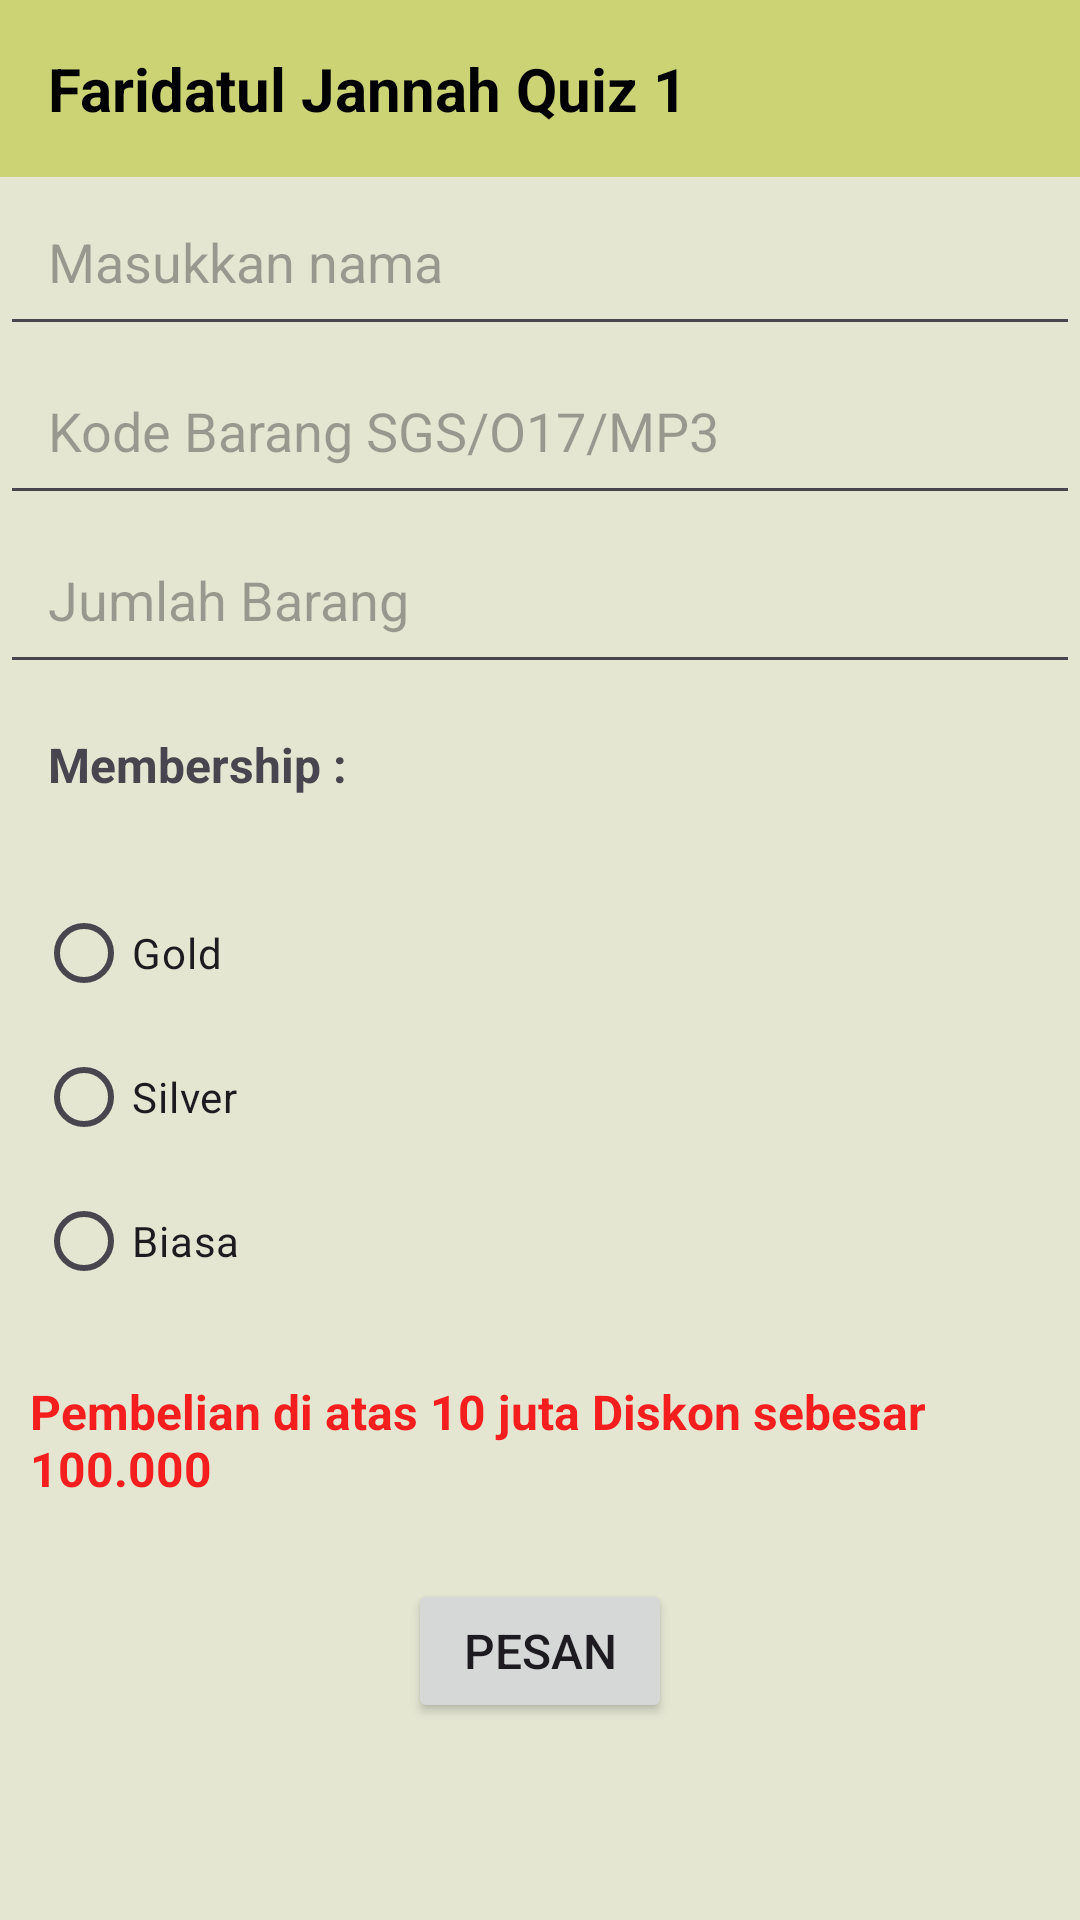

Here is an Android app screen rendered from its layout file. Give the layout XML and the strings, colors and styles it references.
<!-- AndroidManifest.xml: application theme Theme.KuisRida -->
<!-- res/layout/activity_main.xml -->
<?xml version="1.0" encoding="utf-8"?>
<androidx.constraintlayout.widget.ConstraintLayout xmlns:android="http://schemas.android.com/apk/res/android"
    xmlns:app="http://schemas.android.com/apk/res-auto"
    xmlns:tools="http://schemas.android.com/tools"
    android:id="@+id/main"
    android:layout_width="match_parent"
    android:layout_height="match_parent"
    android:background="#E4E6D2"
    android:orientation="vertical"
    android:layout_margin="16dp"
    tools:context=".MainActivity">

    <TextView
        android:id="@+id/tvTitle"
        android:layout_width="match_parent"
        android:layout_height="wrap_content"
        android:text="Faridatul Jannah Quiz 1"
        android:textColor="#000"
        android:textStyle="bold"
        android:textSize="20dp"
        android:padding="16dp"
        android:background="#CBD374"
        app:layout_constraintEnd_toEndOf="parent"
        app:layout_constraintStart_toStartOf="parent"
        app:layout_constraintTop_toTopOf="parent" />

    <EditText
        android:id="@+id/etNama"
        app:layout_constraintTop_toBottomOf="@+id/tvTitle"
        app:layout_constraintStart_toStartOf="parent"
        app:layout_constraintEnd_toEndOf="parent"
        android:padding="16dp"
        android:textColor="@color/black"
        android:hint="Masukkan nama"
        android:layout_width="match_parent"
        android:layout_height="wrap_content"/>

    <EditText
        android:id="@+id/etKodebrg"
        app:layout_constraintTop_toBottomOf="@+id/etNama"
        app:layout_constraintStart_toStartOf="parent"
        app:layout_constraintEnd_toEndOf="parent"
        android:padding="16dp"
        android:hint="Kode Barang SGS/O17/MP3"
        android:layout_width="match_parent"
        android:layout_height="wrap_content"/>

    <EditText
        android:id="@+id/etJumlahbrg"
        app:layout_constraintTop_toBottomOf="@+id/etKodebrg"
        app:layout_constraintStart_toStartOf="parent"
        app:layout_constraintEnd_toEndOf="parent"
        android:padding="16dp"
        android:hint="Jumlah Barang"
        android:inputType="number"
        android:layout_width="match_parent"
        android:layout_height="wrap_content"/>


    <TextView
        android:id="@+id/tvTipe"
        app:layout_constraintTop_toBottomOf="@+id/etJumlahbrg"
        app:layout_constraintStart_toStartOf="parent"
        app:layout_constraintEnd_toEndOf="parent"
        android:text="Membership :"
        android:textSize="16dp"
        android:textStyle="bold"
        android:padding="16dp"
        android:layout_width="match_parent"
        android:layout_height="wrap_content"/>

    <RadioGroup
        android:id="@+id/radioGroup"
        app:layout_constraintTop_toBottomOf="@+id/tvTipe"
        android:padding="12dp"
        android:layout_width="match_parent"
        android:layout_height="wrap_content">
        <RadioButton
            android:layout_width="wrap_content"
            android:layout_height="wrap_content"
            android:text="Gold"/>
        <RadioButton
            android:layout_width="wrap_content"
            android:layout_height="wrap_content"
            android:text="Silver"/>
        <RadioButton
            android:layout_width="wrap_content"
            android:layout_height="wrap_content"
            android:text="Biasa"/>
    </RadioGroup>

    <TextView
        android:id="@+id/tvDiskon"
        app:layout_constraintTop_toBottomOf="@+id/radioGroup"
        app:layout_constraintStart_toStartOf="parent"
        app:layout_constraintEnd_toEndOf="parent"
        android:text="Pembelian di atas 10 juta Diskon sebesar 100.000"
        android:textSize="16dp"
        android:textStyle="bold"
        android:padding="10dp"
        android:textColor="#F41E1E"
        android:layout_width="match_parent"
        android:layout_height="wrap_content"/>
    <Button
        android:id="@+id/btnPesan"
        app:layout_constraintTop_toBottomOf="@+id/tvDiskon"
        app:layout_constraintStart_toStartOf="parent"
        app:layout_constraintEnd_toEndOf="parent"
        android:layout_marginTop="16dp"
        android:text="Pesan"
        android:textSize="16dp"
        android:layout_width="wrap_content"
        android:layout_height="wrap_content"/>

</androidx.constraintlayout.widget.ConstraintLayout>
<!-- resources referenced by this layout -->
<resources>
  <style name="Theme.KuisRida" parent="Base.Theme.KuisRida" />
  <style name="Base.Theme.KuisRida" parent="Theme.Material3.DayNight.NoActionBar">
          
          
      </style>
  <!-- not gathered from this repository: default colours our renderer supplied (Android Studio template values) -->
  <color name="black">#FF000000</color>
</resources>
